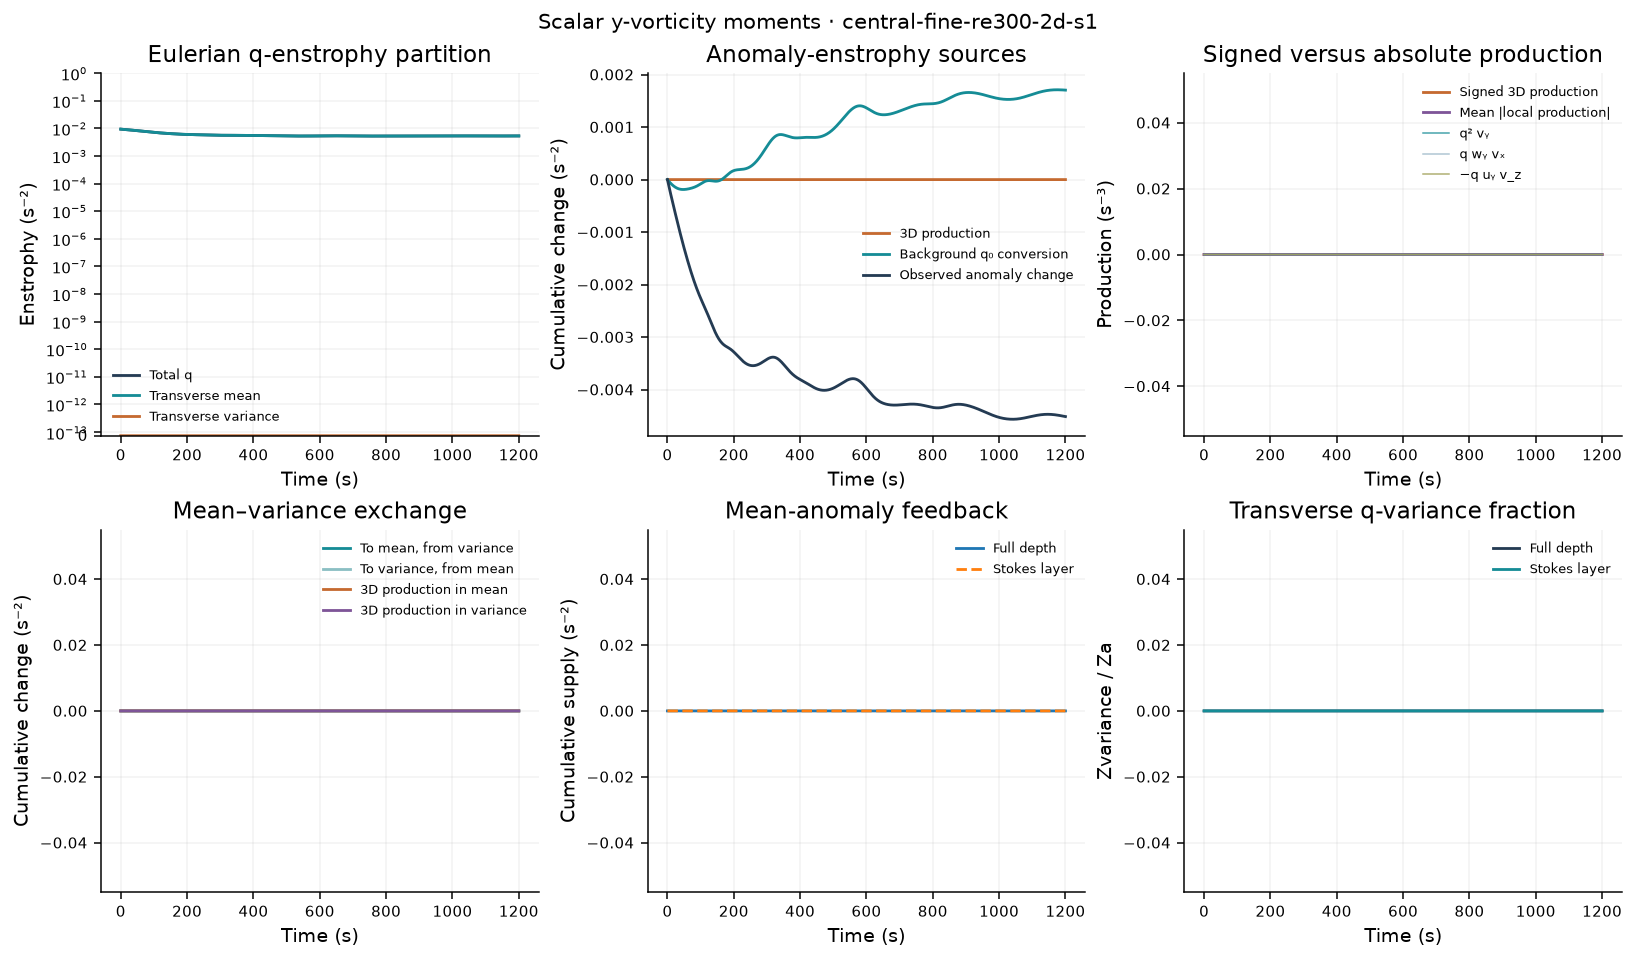

The file beside this chart, header and first rows:
time_s, iteration, Zq, Zmean, Zvariance, Za, Zmean_anomaly, Pq_stretch, Pq_tilt_wy_vx, Pq_tilt_minus_uy_vz, Pq_T, Pq_T_abs, Pq_stretch_abs, Pq_tilt_wy_vx_abs, Pq_tilt_minus_uy_vz_abs, Pa_stretch, Pa_tilt_wy_vx, Pa_tilt_minus_uy_vz, Pa_T, Pa_T_abs, Pa_stretch_abs, Pa_tilt_wy_vx_abs, Pa_tilt_minus_uy_vz_abs, Pa_background
0, 0, 0.009458, 0.009458, 0, 0.004849, 0.004849, 0, 0, 0, 0, 0, 0, 0, 0, 0, 0, 0, 0, 0, 0, 0, 0, -7.957022096e-06
1, 115, 0.009437, 0.009437, 0, 0.00482, 0.00482, 0, 0, 0, 0, 0, 0, 0, 0, 0, 0, 0, 0, 0, 0, 0, 0, -7.821532534e-06
2, 215, 0.009416, 0.009416, 0, 0.004791, 0.004791, 0, 0, 0, 0, 0, 0, 0, 0, 0, 0, 0, 0, 0, 0, 0, 0, -7.682596537e-06
3, 316, 0.009395, 0.009395, 0, 0.004762, 0.004762, 0, 0, 0, 0, 0, 0, 0, 0, 0, 0, 0, 0, 0, 0, 0, 0, -7.540446593e-06
4, 417, 0.009374, 0.009374, 0, 0.004734, 0.004734, 0, 0, 0, 0, 0, 0, 0, 0, 0, 0, 0, 0, 0, 0, 0, 0, -7.395249479e-06
5, 518, 0.009353, 0.009353, 0, 0.004706, 0.004706, 0, 0, 0, 0, 0, 0, 0, 0, 0, 0, 0, 0, 0, 0, 0, 0, -7.247128563e-06
6, 619, 0.009332, 0.009332, 0, 0.004678, 0.004678, 0, 0, 0, 0, 0, 0, 0, 0, 0, 0, 0, 0, 0, 0, 0, 0, -7.096181573e-06
7, 720, 0.009311, 0.009311, 0, 0.00465, 0.00465, 0, 0, 0, 0, 0, 0, 0, 0, 0, 0, 0, 0, 0, 0, 0, 0, -6.942493221e-06
8, 821, 0.009289, 0.009289, 0, 0.004623, 0.004623, 0, 0, 0, 0, 0, 0, 0, 0, 0, 0, 0, 0, 0, 0, 0, 0, -6.786142904e-06
9, 922, 0.009268, 0.009268, 0, 0.004595, 0.004595, 0, 0, 0, 0, 0, 0, 0, 0, 0, 0, 0, 0, 0, 0, 0, 0, -6.627208271e-06
10, 1023, 0.009247, 0.009247, 0, 0.004568, 0.004568, 0, 0, 0, 0, 0, 0, 0, 0, 0, 0, 0, 0, 0, 0, 0, 0, -6.465765788e-06
11, 1124, 0.009226, 0.009226, 0, 0.004541, 0.004541, 0, 0, 0, 0, 0, 0, 0, 0, 0, 0, 0, 0, 0, 0, 0, 0, -6.301889477e-06
12, 1225, 0.009204, 0.009204, 0, 0.004514, 0.004514, 0, 0, 0, 0, 0, 0, 0, 0, 0, 0, 0, 0, 0, 0, 0, 0, -6.135648936e-06
13, 1326, 0.009183, 0.009183, 0, 0.004487, 0.004487, 0, 0, 0, 0, 0, 0, 0, 0, 0, 0, 0, 0, 0, 0, 0, 0, -5.967107523e-06
14, 1427, 0.009161, 0.009161, 0, 0.00446, 0.00446, 0, 0, 0, 0, 0, 0, 0, 0, 0, 0, 0, 0, 0, 0, 0, 0, -5.796321338e-06
15, 1528, 0.009139, 0.009139, 0, 0.004433, 0.004433, 0, 0, 0, 0, 0, 0, 0, 0, 0, 0, 0, 0, 0, 0, 0, 0, -5.623339386e-06
16, 1629, 0.009118, 0.009118, 0, 0.004407, 0.004407, 0, 0, 0, 0, 0, 0, 0, 0, 0, 0, 0, 0, 0, 0, 0, 0, -5.448205099e-06
17, 1729, 0.009096, 0.009096, 0, 0.00438, 0.00438, 0, 0, 0, 0, 0, 0, 0, 0, 0, 0, 0, 0, 0, 0, 0, 0, -5.270959197e-06
18, 1829, 0.009074, 0.009074, 0, 0.004354, 0.004354, 0, 0, 0, 0, 0, 0, 0, 0, 0, 0, 0, 0, 0, 0, 0, 0, -5.091643758e-06
19, 1929, 0.009051, 0.009051, 0, 0.004327, 0.004327, 0, 0, 0, 0, 0, 0, 0, 0, 0, 0, 0, 0, 0, 0, 0, 0, -4.910307266e-06
20, 2029, 0.009029, 0.009029, 0, 0.004301, 0.004301, 0, 0, 0, 0, 0, 0, 0, 0, 0, 0, 0, 0, 0, 0, 0, 0, -4.727010341e-06
21, 2129, 0.009007, 0.009007, 0, 0.004275, 0.004275, 0, 0, 0, 0, 0, 0, 0, 0, 0, 0, 0, 0, 0, 0, 0, 0, -4.541831809e-06
22, 2229, 0.008984, 0.008984, 0, 0.004248, 0.004248, 0, 0, 0, 0, 0, 0, 0, 0, 0, 0, 0, 0, 0, 0, 0, 0, -4.354874776e-06
23, 2329, 0.008961, 0.008961, 0, 0.004222, 0.004222, 0, 0, 0, 0, 0, 0, 0, 0, 0, 0, 0, 0, 0, 0, 0, 0, -4.166272341e-06
24, 2429, 0.008938, 0.008938, 0, 0.004196, 0.004196, 0, 0, 0, 0, 0, 0, 0, 0, 0, 0, 0, 0, 0, 0, 0, 0, -3.976192617e-06
25, 2529, 0.008915, 0.008915, 0, 0.00417, 0.00417, 0, 0, 0, 0, 0, 0, 0, 0, 0, 0, 0, 0, 0, 0, 0, 0, -3.78484277e-06
26, 2629, 0.008892, 0.008892, 0, 0.004144, 0.004144, 0, 0, 0, 0, 0, 0, 0, 0, 0, 0, 0, 0, 0, 0, 0, 0, -3.592471789e-06
27, 2729, 0.008869, 0.008869, 0, 0.004118, 0.004118, 0, 0, 0, 0, 0, 0, 0, 0, 0, 0, 0, 0, 0, 0, 0, 0, -3.399371828e-06
28, 2829, 0.008845, 0.008845, 0, 0.004092, 0.004092, 0, 0, 0, 0, 0, 0, 0, 0, 0, 0, 0, 0, 0, 0, 0, 0, -3.205877955e-06
29, 2929, 0.008821, 0.008821, 0, 0.004067, 0.004067, 0, 0, 0, 0, 0, 0, 0, 0, 0, 0, 0, 0, 0, 0, 0, 0, -3.012366274e-06
30, 3029, 0.008798, 0.008798, 0, 0.004041, 0.004041, 0, 0, 0, 0, 0, 0, 0, 0, 0, 0, 0, 0, 0, 0, 0, 0, -2.819250423e-06
31, 3129, 0.008774, 0.008774, 0, 0.004015, 0.004015, 0, 0, 0, 0, 0, 0, 0, 0, 0, 0, 0, 0, 0, 0, 0, 0, -2.62697655e-06
32, 3229, 0.00875, 0.00875, 0, 0.00399, 0.00399, 0, 0, 0, 0, 0, 0, 0, 0, 0, 0, 0, 0, 0, 0, 0, 0, -2.436016908e-06
33, 3330, 0.008726, 0.008726, 0, 0.003964, 0.003964, 0, 0, 0, 0, 0, 0, 0, 0, 0, 0, 0, 0, 0, 0, 0, 0, -2.246862295e-06
34, 3431, 0.008702, 0.008702, 0, 0.003939, 0.003939, 0, 0, 0, 0, 0, 0, 0, 0, 0, 0, 0, 0, 0, 0, 0, 0, -2.060013591e-06
35, 3532, 0.008677, 0.008677, 0, 0.003914, 0.003914, 0, 0, 0, 0, 0, 0, 0, 0, 0, 0, 0, 0, 0, 0, 0, 0, -1.875972676e-06
36, 3633, 0.008653, 0.008653, 0, 0.003888, 0.003888, 0, 0, 0, 0, 0, 0, 0, 0, 0, 0, 0, 0, 0, 0, 0, 0, -1.69523306e-06
37, 3734, 0.008629, 0.008629, 0, 0.003863, 0.003863, 0, 0, 0, 0, 0, 0, 0, 0, 0, 0, 0, 0, 0, 0, 0, 0, -1.518270527e-06
38, 3835, 0.008604, 0.008604, 0, 0.003838, 0.003838, 0, 0, 0, 0, 0, 0, 0, 0, 0, 0, 0, 0, 0, 0, 0, 0, -1.345534124e-06
39, 3936, 0.00858, 0.00858, 0, 0.003813, 0.003813, 0, 0, 0, 0, 0, 0, 0, 0, 0, 0, 0, 0, 0, 0, 0, 0, -1.177437791e-06
40, 4037, 0.008555, 0.008555, 0, 0.003789, 0.003789, 0, 0, 0, 0, 0, 0, 0, 0, 0, 0, 0, 0, 0, 0, 0, 0, -1.014352898e-06
41, 4138, 0.008531, 0.008531, 0, 0.003764, 0.003764, 0, 0, 0, 0, 0, 0, 0, 0, 0, 0, 0, 0, 0, 0, 0, 0, -8.56601948e-07
42, 4239, 0.008506, 0.008506, 0, 0.00374, 0.00374, 0, 0, 0, 0, 0, 0, 0, 0, 0, 0, 0, 0, 0, 0, 0, 0, -7.044536105e-07
43, 4340, 0.008482, 0.008482, 0, 0.003715, 0.003715, 0, 0, 0, 0, 0, 0, 0, 0, 0, 0, 0, 0, 0, 0, 0, 0, -5.581192297e-07
44, 4441, 0.008457, 0.008457, 0, 0.003691, 0.003691, 0, 0, 0, 0, 0, 0, 0, 0, 0, 0, 0, 0, 0, 0, 0, 0, -4.177508747e-07
45, 4542, 0.008433, 0.008433, 0, 0.003667, 0.003667, 0, 0, 0, 0, 0, 0, 0, 0, 0, 0, 0, 0, 0, 0, 0, 0, -2.834409298e-07
46, 4643, 0.008408, 0.008408, 0, 0.003643, 0.003643, 0, 0, 0, 0, 0, 0, 0, 0, 0, 0, 0, 0, 0, 0, 0, 0, -1.552231553e-07
47, 4744, 0.008384, 0.008384, 0, 0.00362, 0.00362, 0, 0, 0, 0, 0, 0, 0, 0, 0, 0, 0, 0, 0, 0, 0, 0, -3.307508459e-08
48, 4845, 0.00836, 0.00836, 0, 0.003596, 0.003596, 0, 0, 0, 0, 0, 0, 0, 0, 0, 0, 0, 0, 0, 0, 0, 0, 8.307843996e-08
49, 4946, 0.008335, 0.008335, 0, 0.003573, 0.003573, 0, 0, 0, 0, 0, 0, 0, 0, 0, 0, 0, 0, 0, 0, 0, 0, 1.933608375e-07
50, 5047, 0.008311, 0.008311, 0, 0.003549, 0.003549, 0, 0, 0, 0, 0, 0, 0, 0, 0, 0, 0, 0, 0, 0, 0, 0, 2.979387462e-07
51, 5148, 0.008287, 0.008287, 0, 0.003526, 0.003526, 0, 0, 0, 0, 0, 0, 0, 0, 0, 0, 0, 0, 0, 0, 0, 0, 3.970166682e-07
52, 5249, 0.008262, 0.008262, 0, 0.003503, 0.003503, 0, 0, 0, 0, 0, 0, 0, 0, 0, 0, 0, 0, 0, 0, 0, 0, 4.908315976e-07
53, 5350, 0.008238, 0.008238, 0, 0.00348, 0.00348, 0, 0, 0, 0, 0, 0, 0, 0, 0, 0, 0, 0, 0, 0, 0, 0, 5.796479108e-07
54, 5451, 0.008214, 0.008214, 0, 0.003457, 0.003457, 0, 0, 0, 0, 0, 0, 0, 0, 0, 0, 0, 0, 0, 0, 0, 0, 6.637527504e-07
55, 5552, 0.00819, 0.00819, 0, 0.003435, 0.003435, 0, 0, 0, 0, 0, 0, 0, 0, 0, 0, 0, 0, 0, 0, 0, 0, 7.434520807e-07
56, 5653, 0.008166, 0.008166, 0, 0.003412, 0.003412, 0, 0, 0, 0, 0, 0, 0, 0, 0, 0, 0, 0, 0, 0, 0, 0, 8.190675168e-07
57, 5754, 0.008142, 0.008142, 0, 0.00339, 0.00339, 0, 0, 0, 0, 0, 0, 0, 0, 0, 0, 0, 0, 0, 0, 0, 0, 8.9093395e-07
58, 5855, 0.008118, 0.008118, 0, 0.003368, 0.003368, 0, 0, 0, 0, 0, 0, 0, 0, 0, 0, 0, 0, 0, 0, 0, 0, 9.593979123e-07
59, 5956, 0.008095, 0.008095, 0, 0.003346, 0.003346, 0, 0, 0, 0, 0, 0, 0, 0, 0, 0, 0, 0, 0, 0, 0, 0, 1.024816548e-06
... 1,141 more rows
